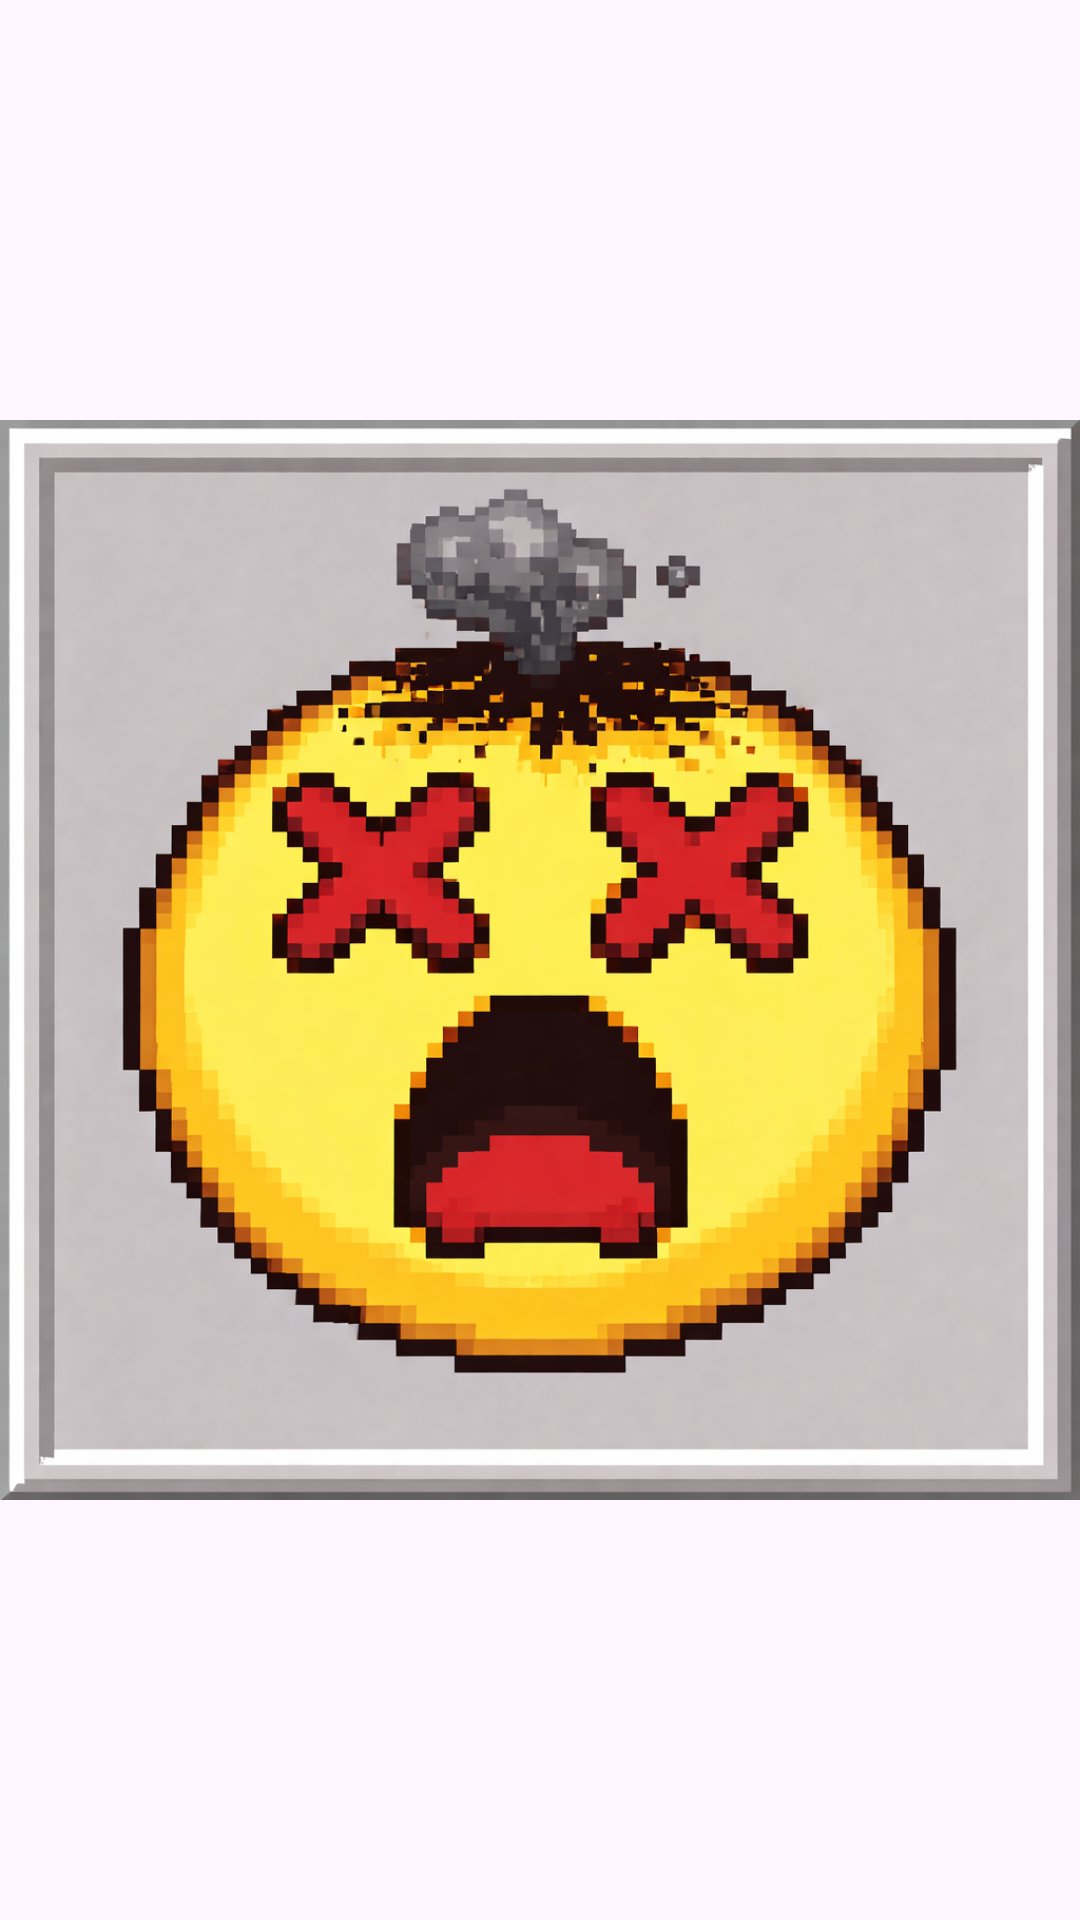

Write the Android layout XML for this screen, with the resource values it uses.
<!-- AndroidManifest.xml: application theme Theme.ProyectoBuscaMinas -->
<!-- res/layout/game_over.xml -->
<?xml version="1.0" encoding="utf-8"?>
<androidx.constraintlayout.widget.ConstraintLayout xmlns:android="http://schemas.android.com/apk/res/android"
    xmlns:app="http://schemas.android.com/apk/res-auto"
    xmlns:tools="http://schemas.android.com/tools"
    android:layout_width="match_parent"
    android:layout_height="match_parent">


    <ImageView
        android:id="@+id/iVgameOver"
        android:layout_width="wrap_content"
        android:layout_height="wrap_content"
        app:layout_constraintBottom_toBottomOf="parent"
        app:layout_constraintEnd_toEndOf="parent"
        app:layout_constraintStart_toStartOf="parent"
        app:layout_constraintTop_toTopOf="parent"
        app:srcCompat="@drawable/gameover3" />
</androidx.constraintlayout.widget.ConstraintLayout>
<!-- resources referenced by this layout -->
<resources>
  <!-- drawable gameover3: png bitmap (drawable, 687876 bytes) -->
  <style name="Theme.ProyectoBuscaMinas" parent="Base.Theme.ProyectoBuscaMinas" />
  <style name="Base.Theme.ProyectoBuscaMinas" parent="Theme.Material3.DayNight.NoActionBar">
          
          
      </style>
</resources>
